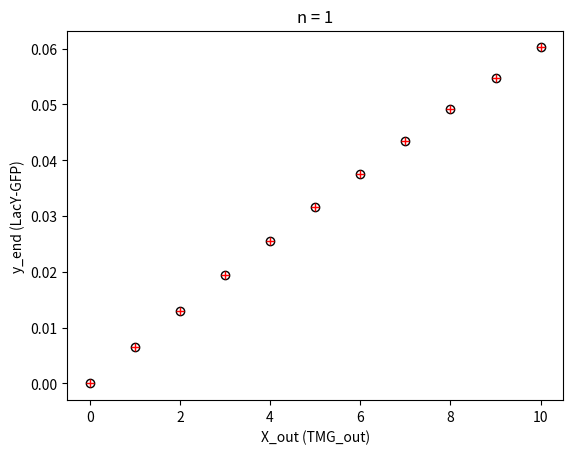
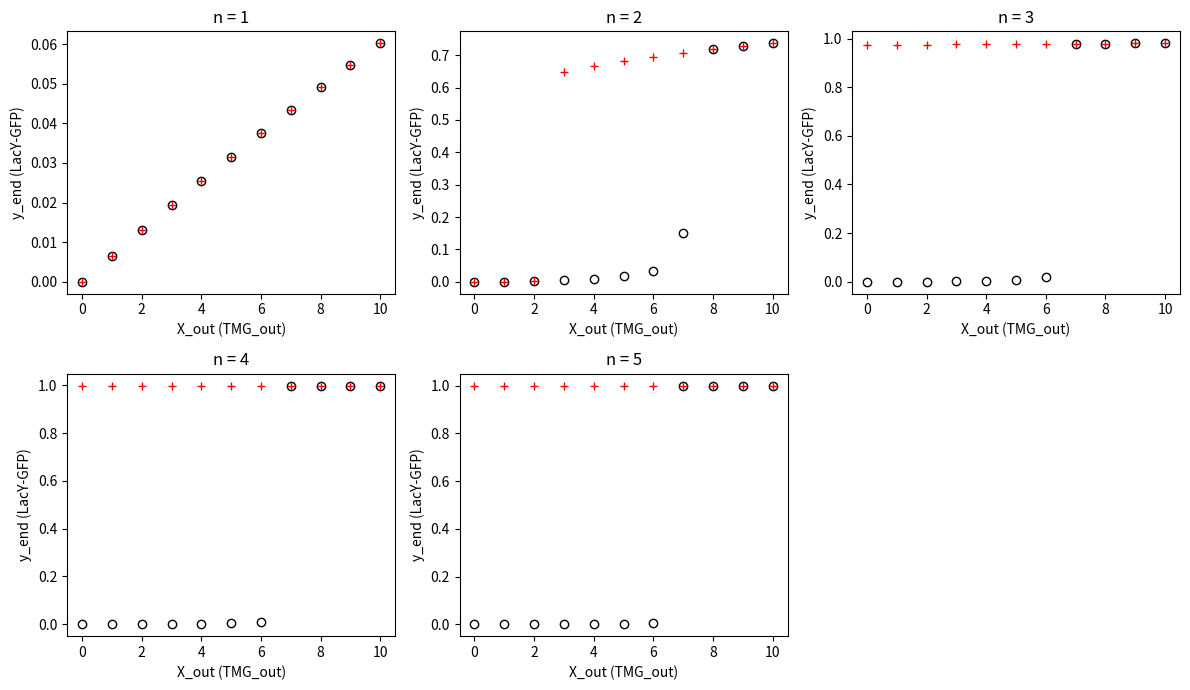

Write the Python code that produced these figures, in order.
import matplotlib.pyplot as plt
import numpy as np
from scipy.integrate import solve_ivp

ALPHA = 0.1
BETA = 10
RHO = 25

def ozbudak_hill_model( t , init , *param ):
    x = init[ 0 ]
    y = init[ 1 ]

    [ alpha , beta , rho , x_out , n ] = param

    dxdt = -x + alpha * x_out + beta * y
    dydt = x**n / ( rho + x**n ) - y

    return [ dxdt , dydt ]

def hill_dose_response( ax , x_out , y_init , n , marker ):
    init = [ 0 , y_init ]
    t_span = [ 0 , 60 ]
    param = [ ALPHA , BETA , RHO , x_out , n ]

    solution = solve_ivp( ozbudak_hill_model, t_span, init , method='RK45', args=param )

    y_end = solution.y[1][ -1 ]
    ax.plot( x_out , y_end , marker , fillstyle='none')

    return y_end

def hill_sweep( ax , n ):
    y_init = 0
    for x_out in range(11):
        y_init = hill_dose_response( ax , x_out , y_init , n , 'ko' )
    for x_out in reversed( range(11) ):
        y_init = hill_dose_response( ax , x_out , y_init , n , 'r+' )

    ax.set_title( f'n = {n}' )
    ax.set_xlabel( 'X_out (TMG_out)' )
    ax.set_ylabel( 'y_end (LacY-GFP)' )

# 定常状態は dx/dt = 0 から y = (x - alpha*x_out)/beta を dy/dt = 0 に代入した
# x^(n+1) - (alpha*x_out + beta) x^n + rho x - rho alpha x_out = 0 の正の実根
def count_steady_states( x_out , n ):
    a = ALPHA * x_out
    coef = np.zeros( n + 2 )
    coef[ 0 ] = 1
    coef[ 1 ] = -( a + BETA )
    coef[ n ] += RHO
    coef[ n + 1 ] += -RHO * a
    roots = np.roots( coef )
    real = roots[ np.abs( roots.imag ) < 1e-9 ].real
    return np.sum( real >= a - 1e-12 )

def bistable_range( n , x_out_max=10 ):
    x_outs = np.linspace( 0 , x_out_max , 10001 )
    bistable = [ x for x in x_outs if count_steady_states( x , n ) >= 3 ]
    if not bistable:
        return None
    return ( min( bistable ) , max( bistable ) )

##
## Main
##

fig , ax = plt.subplots()
hill_sweep( ax , 1 )
fig.savefig( 'hill1_dose_response.png' , dpi=150 )

fig , axes = plt.subplots( 2 , 3 , figsize=( 12 , 7 ) )
for n , ax in zip( range( 1 , 6 ) , axes.flat ):
    hill_sweep( ax , n )
axes.flat[ -1 ].axis( 'off' )
fig.tight_layout()
fig.savefig( 'hill_n1to5_dose_response.png' , dpi=150 )

for n in range( 1 , 6 ):
    r = bistable_range( n )
    text = 'none' if r is None else f'{r[0]:.2f} - {r[1]:.2f}'
    print( f'n = {n}: bistable X_out range in [0, 10] = {text}' )

plt.show()
